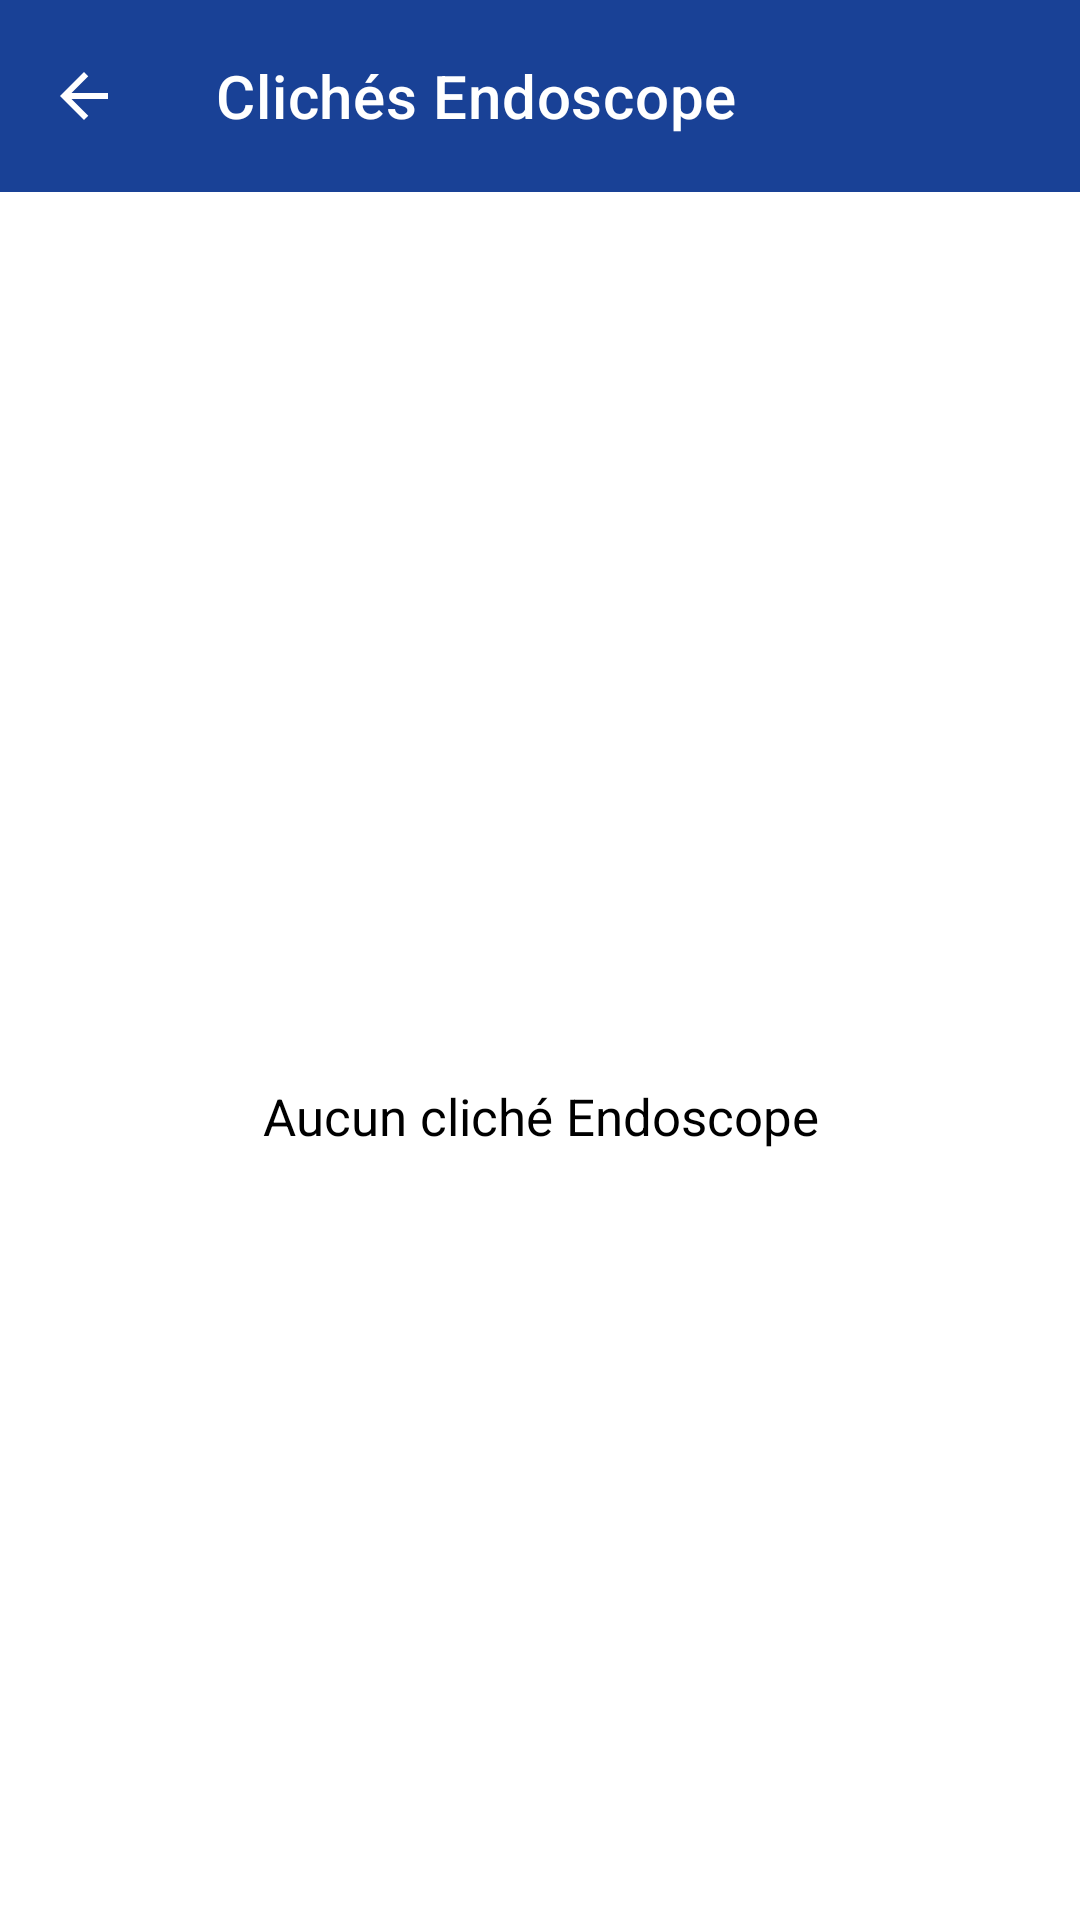

Reconstruct the res/layout file that produces this screen, plus the resources it refers to.
<!-- AndroidManifest.xml: application theme Theme.ClinkCameraDemo -->
<!-- res/layout/activity_gallery.xml -->
<?xml version="1.0" encoding="utf-8"?>
<androidx.constraintlayout.widget.ConstraintLayout
    xmlns:android="http://schemas.android.com/apk/res/android"
    xmlns:app="http://schemas.android.com/apk/res-auto"
    android:layout_width="match_parent"
    android:layout_height="match_parent"
    android:background="?android:attr/colorBackground">

    <com.google.android.material.appbar.MaterialToolbar
        android:id="@+id/toolbar"
        android:layout_width="0dp"
        android:layout_height="wrap_content"
        android:minHeight="64dp"
        android:background="?attr/colorPrimaryVariant"
        app:navigationIcon="@drawable/ic_arrow_back_alyx"
        app:navigationIconTint="?attr/colorOnPrimary"
        app:title="@string/alyx_gallery"
        app:titleTextColor="?attr/colorOnPrimary"
        app:layout_constraintEnd_toEndOf="parent"
        app:layout_constraintStart_toStartOf="parent"
        app:layout_constraintTop_toTopOf="parent" />

    <androidx.recyclerview.widget.RecyclerView
        android:id="@+id/mediaList"
        android:layout_width="0dp"
        android:layout_height="0dp"
        android:clipToPadding="false"
        android:padding="8dp"
        app:layout_constraintBottom_toBottomOf="parent"
        app:layout_constraintEnd_toEndOf="parent"
        app:layout_constraintStart_toStartOf="parent"
        app:layout_constraintTop_toBottomOf="@id/toolbar" />

    <TextView
        android:id="@+id/emptyTv"
        android:layout_width="wrap_content"
        android:layout_height="wrap_content"
        android:drawableTop="@drawable/ic_gallery_alyx"
        android:drawablePadding="16dp"
        android:gravity="center"
        android:text="@string/no_alyx_media"
        android:textColor="?attr/colorOnSurface"
        android:textSize="17sp"
        app:layout_constraintBottom_toBottomOf="@id/mediaList"
        app:layout_constraintEnd_toEndOf="@id/mediaList"
        app:layout_constraintStart_toStartOf="@id/mediaList"
        app:layout_constraintTop_toTopOf="@id/mediaList" />

</androidx.constraintlayout.widget.ConstraintLayout>
<!-- resources referenced by this layout -->
<resources>
  <!-- drawable ic_arrow_back_alyx (drawable) -->
  <vector xmlns:android="http://schemas.android.com/apk/res/android"
      android:width="24dp" android:height="24dp"
      android:viewportWidth="24" android:viewportHeight="24">
      <path android:fillColor="@android:color/white"
          android:pathData="M20,11H7.83l5.59,-5.59L12,4l-8,8 8,8 1.42,-1.41L7.83,13H20v-2z" />
  </vector>
  <!-- drawable ic_gallery_alyx (drawable) -->
  <vector xmlns:android="http://schemas.android.com/apk/res/android"
      android:width="24dp"
      android:height="24dp"
      android:viewportWidth="24"
      android:viewportHeight="24">
      <path
          android:fillColor="@android:color/white"
          android:pathData="M4,4h16c1.1,0 2,0.9 2,2v12c0,1.1 -0.9,2 -2,2H4c-1.1,0 -2,-0.9 -2,-2V6c0,-1.1 0.9,-2 2,-2zM4,6v8.5l3.5,-3.5 2.5,3 3.5,-4.5L20,18V6H4zM8.5,7.5a1.5,1.5 0,1 0,0 3,1.5 1.5,0 0,0 0,-3z" />
  </vector>
  <string name="alyx_gallery">Clichés Endoscope</string>
  <string name="no_alyx_media">Aucun cliché Endoscope</string>
  <style name="Theme.ClinkCameraDemo" parent="Theme.MaterialComponents.DayNight.DarkActionBar">
          
          <item name="colorPrimary">@color/purple_500</item>
          <item name="colorPrimaryVariant">@color/purple_700</item>
          <item name="colorOnPrimary">@color/white</item>
          
          <item name="colorSecondary">@color/teal_200</item>
          <item name="colorSecondaryVariant">@color/teal_700</item>
          <item name="colorOnSecondary">@color/black</item>
          
          <item name="android:statusBarColor" tools:targetApi="l">?attr/colorPrimaryVariant</item>
          
      </style>
  <color name="purple_500">#FF0096AA</color>
  <color name="purple_700">#FF194196</color>
  <color name="white">#FFFFFFFF</color>
  <color name="teal_200">#FF0096AA</color>
  <color name="teal_700">#FF194196</color>
  <color name="black">#FF000000</color>
</resources>
